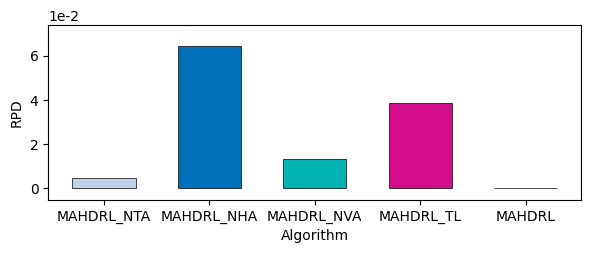

Write the Python code that produced this figure.
import numpy as np
import matplotlib.pyplot as plt
import matplotlib as mpl

# =========================
# 0) 全局字体（Times New Roman）与PDF嵌入
# =========================
mpl.rcParams["font.family"] = "Times New Roman"
mpl.rcParams["mathtext.fontset"] = "stix"
mpl.rcParams["pdf.fonttype"] = 42
mpl.rcParams["ps.fonttype"] = 42

# =========================
# 1) 你的RPD数据（单行）
# =========================
rpd = {
    "MAHDRL_NTA": 0.004867532,
    "MAHDRL_NHA": 0.064276167,
    "MAHDRL_NVA": 0.013253624,
    "MAHDRL_TL":  0.038601799,
    "MAHDRL":     0.000377291,
}

# 颜色映射（沿用你之前的配色）
# color_map = {
    # "MAHDRL_NTA": "#49c2d9",
    # "MAHDRL_NHA": "#a1d8e8",
    # "MAHDRL_NVA": "#67a583",
    # "MAHDRL_TL":  "#a2c986",
    # "MAHDRL":     "#6A5ACD",

    # "MAHDRL_NTA": "#A8D19D",
    # "MAHDRL_NHA": "#88CBAE",
    # "MAHDRL_NVA": "#6FBBA4",
    # "MAHDRL_TL":  "#55A79B",
    # "MAHDRL":     "#6A5ACD",

#     "MAHDRL_NTA": "#E2CFC2",
#     "MAHDRL_NHA": "#A9D6E5",
#     "MAHDRL_NVA": "#F7E9A2",
#     "MAHDRL_TL": "#FFB5A1",
#     "MAHDRL": "#6A5ACD",
# }

color_map = {
    "MAHDRL_NTA": "#c2d0ea",
    "MAHDRL_NHA": "#0070b8",
    "MAHDRL_NVA": "#00b3b0",
    "MAHDRL_TL":  "#d40d8c",
    "MAHDRL":     "#6A5ACD",
}

algos = list(rpd.keys())
vals = np.array([rpd[a] for a in algos], dtype=float)

x = np.arange(len(algos))

fig, ax = plt.subplots(figsize=(6, 2.6), dpi=160)

ax.bar(
    x, vals,
    width=0.6,
    color=[color_map.get(a, "gray") for a in algos],
    edgecolor="black",
    linewidth=0.5,
)

ax.set_xticks(x)
ax.set_xticklabels(algos, rotation=0)
# ax.set_xticklabels(algos, rotation=45, ha="right", rotation_mode="anchor")
ax.set_ylabel("RPD")
ax.set_xlabel("Algorithm")

# 科学计数法（看起来更像论文图）
ax.ticklabel_format(axis="y", style="sci", scilimits=(0, 0))

# 让柱子底部不贴x轴
ymax = float(vals.max())
gap = 0.08 * ymax if ymax > 0 else 0.01
ax.set_ylim(-gap, ymax * 1.15)

plt.tight_layout()

# 导出PDF（可改路径）
fig.savefig("ablation_boxPlot_ave.pdf", format="pdf", bbox_inches="tight", transparent=True)

plt.show()
